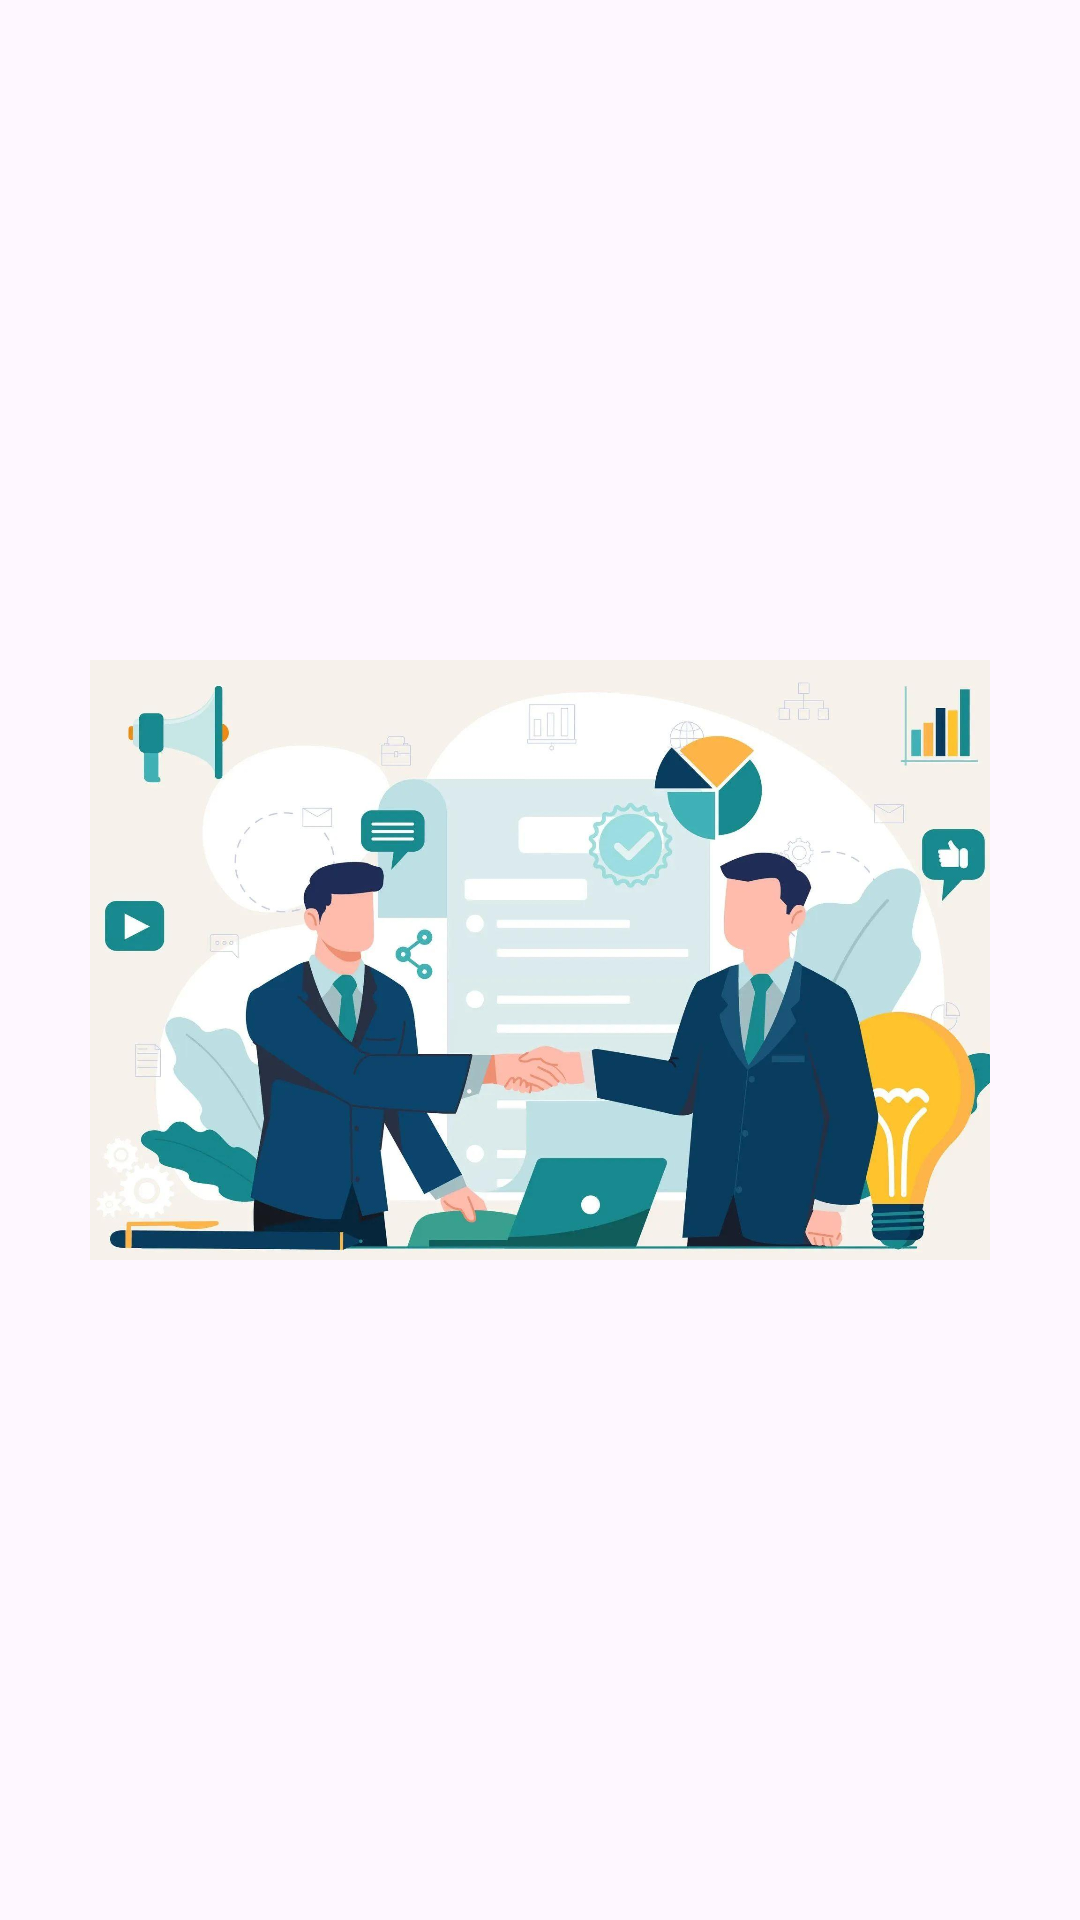

Produce the Android XML layout that renders to this screen, including the resource entries it uses.
<!-- AndroidManifest.xml: application theme Theme.SellerApp -->
<!-- res/layout/screen_splash.xml -->
<?xml version="1.0" encoding="utf-8"?>
<androidx.constraintlayout.widget.ConstraintLayout xmlns:android="http://schemas.android.com/apk/res/android"
    xmlns:app="http://schemas.android.com/apk/res-auto"
    android:layout_width="match_parent"
    android:layout_height="match_parent">
    <ImageView
        android:layout_width="300dp"
        android:layout_height="300dp"
        android:src="@drawable/img_business_cooperation"
        app:layout_constraintLeft_toLeftOf="parent"
        app:layout_constraintRight_toRightOf="parent"
        app:layout_constraintTop_toTopOf="parent"
        app:layout_constraintBottom_toBottomOf="parent"/>
</androidx.constraintlayout.widget.ConstraintLayout>
<!-- resources referenced by this layout -->
<resources>
  <!-- drawable img_business_cooperation: jpg bitmap (drawable, 131157 bytes) -->
  <style name="Theme.SellerApp" parent="Base.Theme.SellerApp">
          <item name="android:windowIsTranslucent">true</item>
      </style>
  <style name="Base.Theme.SellerApp" parent="Theme.Material3.DayNight.NoActionBar">
          
           <item name="colorPrimary">@color/color_app_main</item>
          <item name="android:navigationBarColor">@color/color_app_main</item>
      </style>
  <color name="color_app_main">#0d2b5c</color>
</resources>
